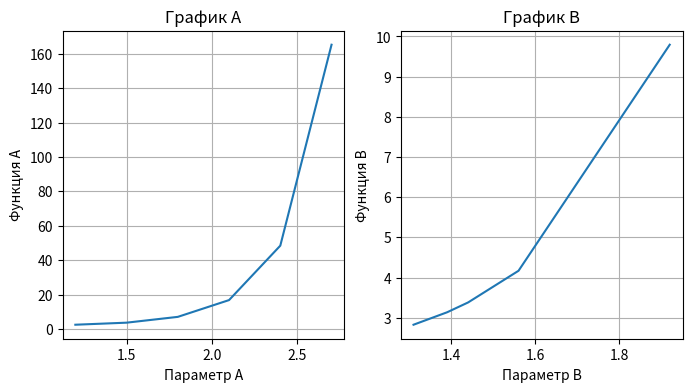

Source code (Python):
from math import log10
import matplotlib.pyplot as plt
import numpy as np

def calc(a, x):
    t = x ** 2 - 1
    y = a ** t - log10(t) + t ** (1 / 3)
    return y

def func(a, X):
    Y = list()
    for elem in X:
        res = calc(a, elem)
        Y.append(res)
    return Y

if __name__ == '__main__':
    a = 2.25
    x_beg = 1.2
    x_end = 2.7
    x_del = 0.3
    fig, axs = plt.subplots(1, 2, figsize = (8, 4))

    X = np.arange(x_beg, x_end, x_del)
    Y = func(a, X)
    axs[0].plot(X, Y)
    axs[0].grid()
    axs[0].set(xlabel = 'Параметр A', ylabel = 'Функция A', title = 'График A')

    X = [1.31, 1.39, 1.44, 1.56, 1.92]
    Y = func(a, X)
    axs[1].plot(X, Y)
    axs[1].grid()
    axs[1].set(xlabel = 'Параметр B', ylabel = 'Функция B', title = 'График B')

    fig.savefig("Graph.png")
    plt.show()
